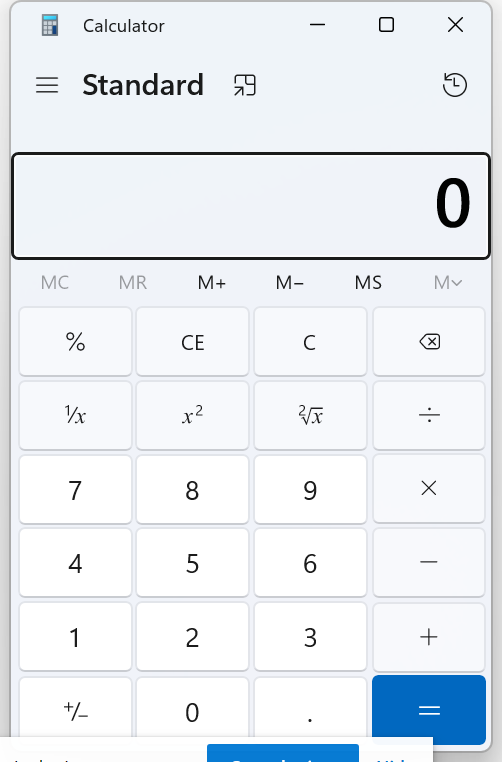
Workflow: UiAutomation

Step 1: Private: Use Application: Calculator in window 'Calculator' (applicationframehost.exe)
